Image classification data set "deep_learn" (jsnagai/Automated-Stomata-Classification-and-Detection-in-Microscope-Images-of-Maize-Cultivars on GitHub). Class labels (2): erro, stoma.

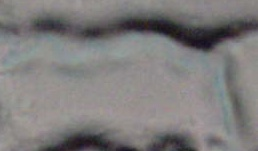
Label: erro

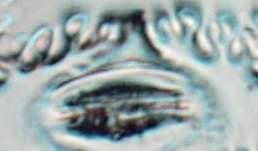
Label: stoma

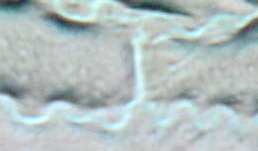
Label: erro

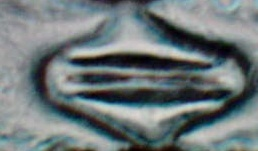
Label: stoma

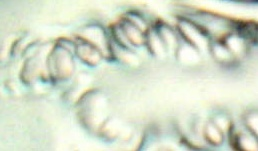
Label: erro

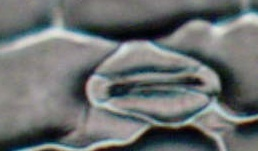
Label: stoma
